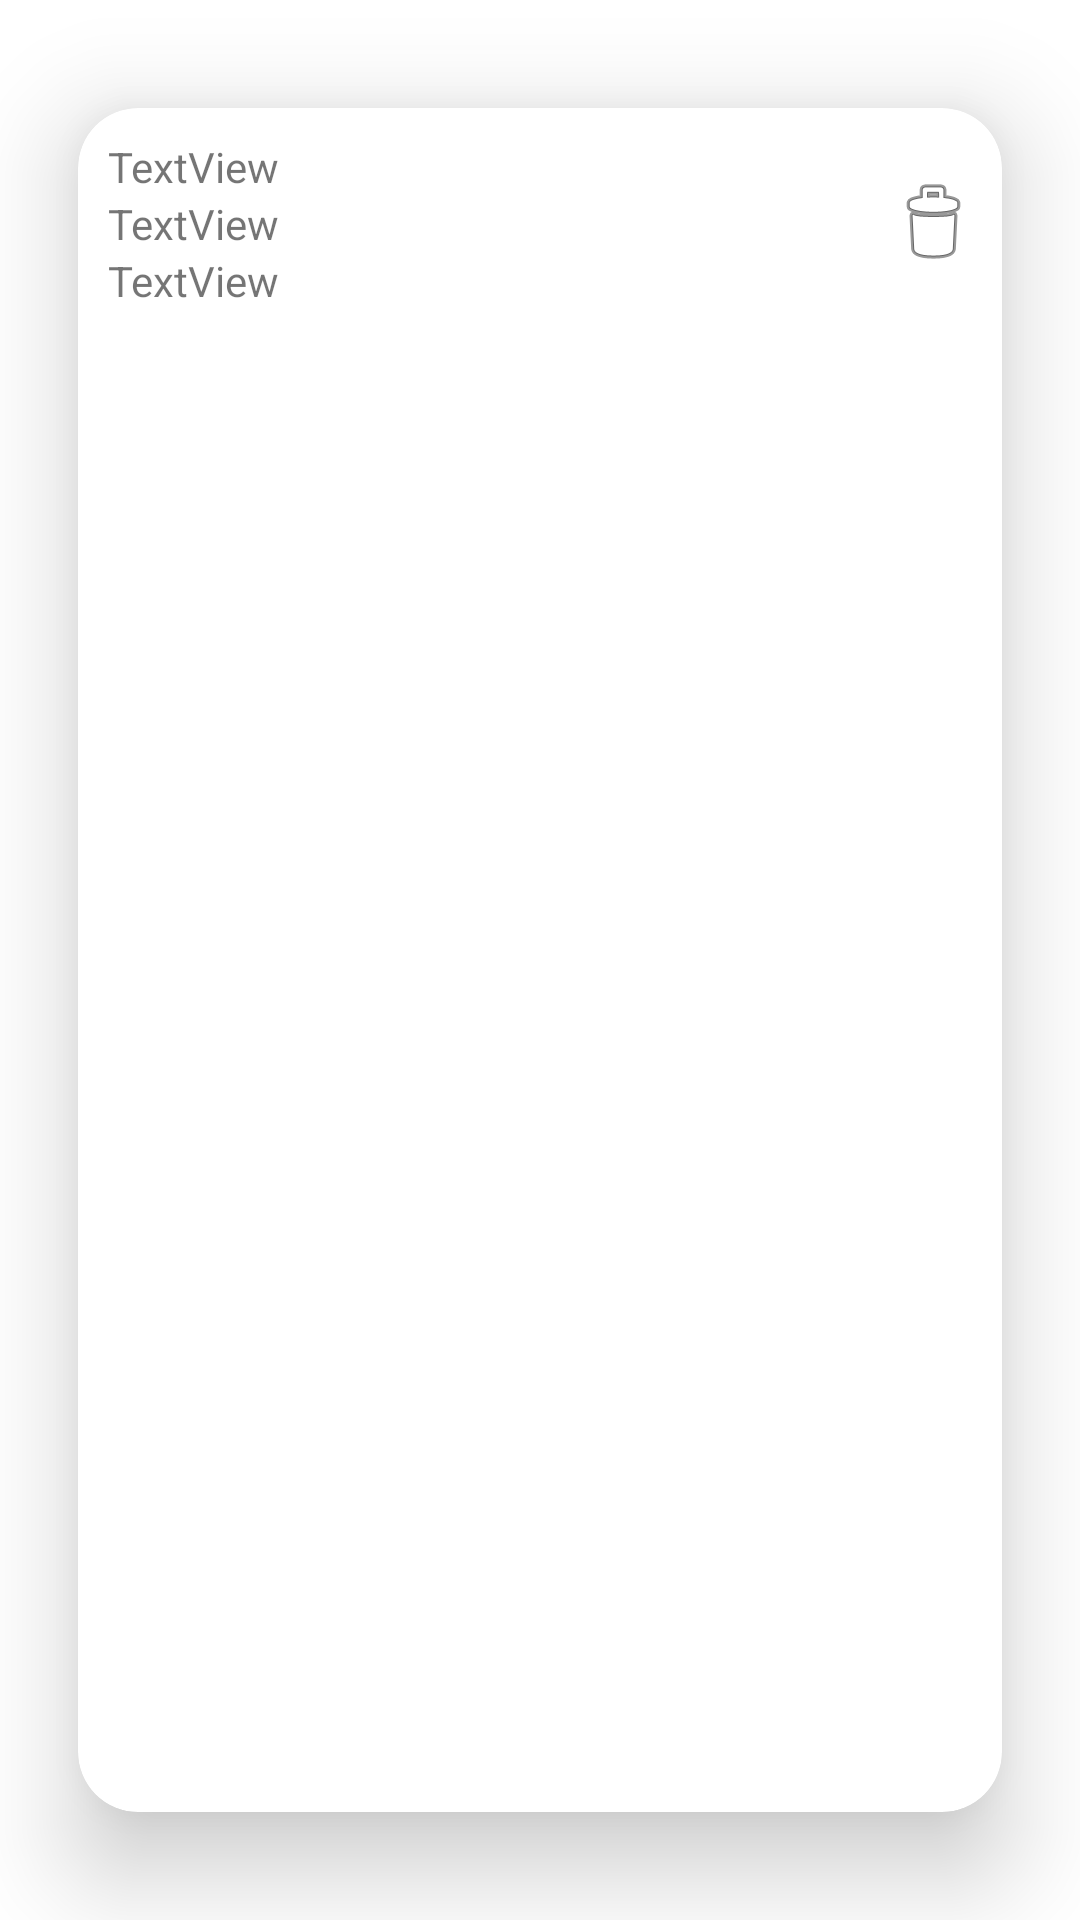

Layout XML and referenced resources for this Android screen:
<!-- AndroidManifest.xml: application theme Theme.SIM_A_02 -->
<!-- res/layout/producto_view_holder.xml -->
<?xml version="1.0" encoding="utf-8"?>
<androidx.cardview.widget.CardView xmlns:android="http://schemas.android.com/apk/res/android"
    xmlns:app="http://schemas.android.com/apk/res-auto"
    android:layout_width="match_parent"
    android:layout_height="wrap_content"
    app:cardCornerRadius="20dp"
    app:cardElevation="20dp"
    app:cardUseCompatPadding="true"
    app:contentPadding="10dp">

    <LinearLayout
        android:layout_width="match_parent"
        android:layout_height="wrap_content"
        android:orientation="horizontal">

        <LinearLayout
            android:layout_width="0dp"
            android:layout_height="wrap_content"
            android:layout_weight="10"
            android:orientation="vertical">

            <TextView
                android:id="@+id/lblNombreProductoCard"
                android:layout_width="match_parent"
                android:layout_height="wrap_content"
                android:text="TextView" />

            <TextView
                android:id="@+id/lblPrecioProductoCard"
                android:layout_width="match_parent"
                android:layout_height="wrap_content"
                android:text="TextView" />

            <TextView
                android:id="@+id/lblCantidadProductoCard"
                android:layout_width="match_parent"
                android:layout_height="wrap_content"
                android:text="TextView" />
        </LinearLayout>

        <ImageButton
            android:id="@+id/btnEliminarProductoCard"
            android:layout_width="0dp"
            android:layout_height="wrap_content"
            android:layout_gravity="center"
            android:layout_weight="1"
            android:background="#00FFFFFF"
            app:srcCompat="@android:drawable/ic_menu_delete" />
    </LinearLayout>
</androidx.cardview.widget.CardView>
<!-- resources referenced by this layout -->
<resources>
  <style name="Theme.SIM_A_02" parent="Theme.MaterialComponents.DayNight.DarkActionBar">
          
          <item name="colorPrimary">@color/purple_500</item>
          <item name="colorPrimaryVariant">@color/purple_700</item>
          <item name="colorOnPrimary">@color/white</item>
          
          <item name="colorSecondary">@color/teal_200</item>
          <item name="colorSecondaryVariant">@color/teal_700</item>
          <item name="colorOnSecondary">@color/black</item>
          
          <item name="android:statusBarColor">?attr/colorPrimaryVariant</item>
          
      </style>
  <!-- not gathered from this repository: default colours our renderer supplied (Android Studio template values) -->
  <color name="purple_500">#FF6200EE</color>
  <color name="purple_700">#FF3700B3</color>
  <color name="teal_200">#FF03DAC5</color>
  <color name="teal_700">#FF018786</color>
  <color name="black">#FF000000</color>
  <color name="white">#FFFFFFFF</color>
</resources>
